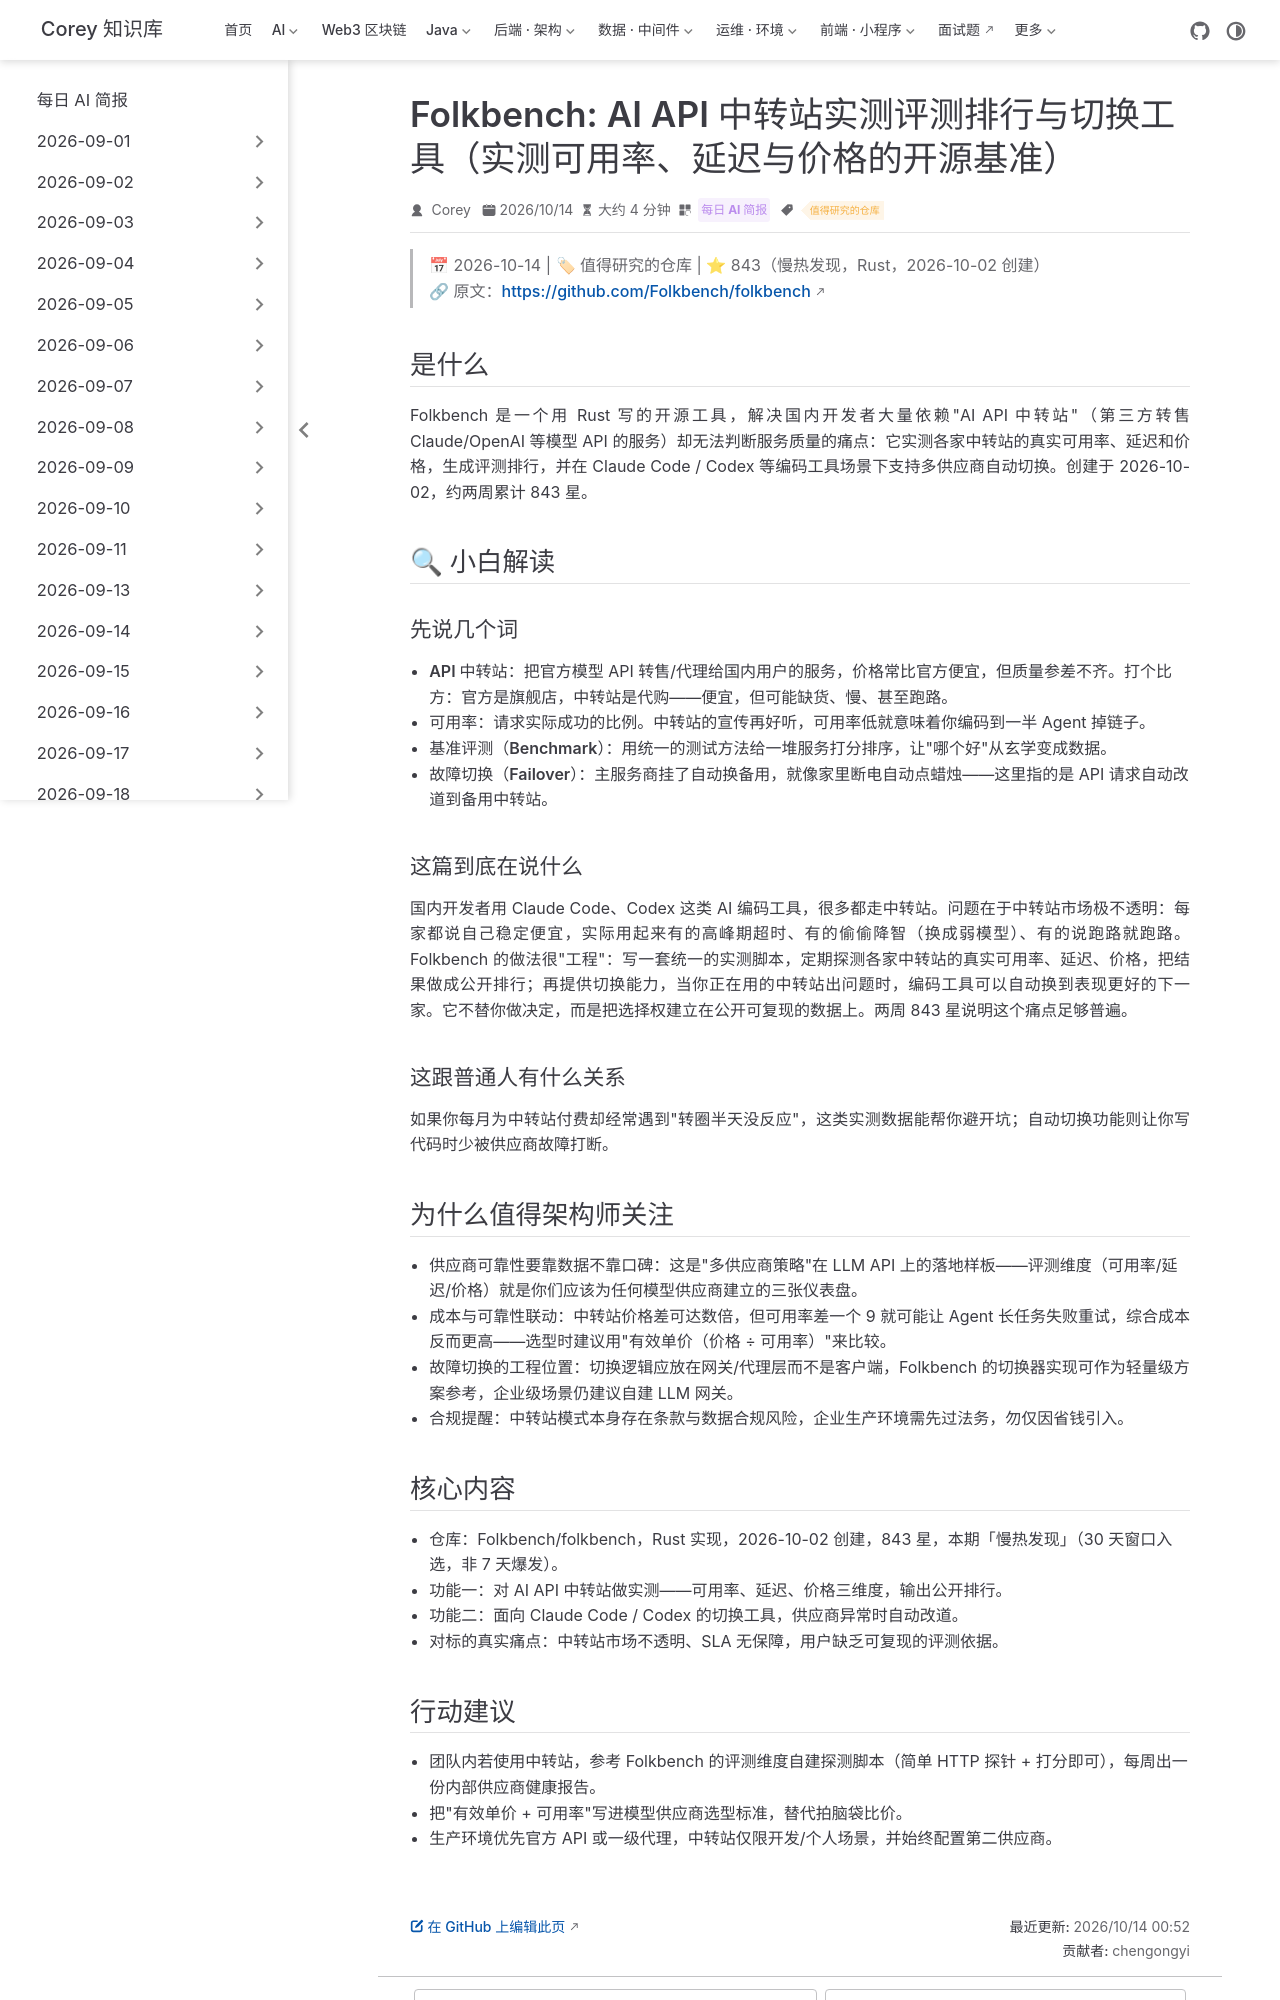

repository: code-corey/code-corey.github.io · page: News/2026-10-14/04-folkbench-api-relay-benchmark.html · generator: jekyll

---
title: "Folkbench: AI API 中转站实测评测排行与切换工具（实测可用率、延迟与价格的开源基准）"
shortTitle: "Folkbench 中转站实测"
sidebarGroup: "2026-10-14"
order: 4
date: 2026-10-14
category:
  - "每日 AI 简报"
tag:
  - "值得研究的仓库"
description: "Rust 编写的开源项目：对 AI API 中转站做实测可用率、延迟、价格评测并生成排行，支持 Claude Code / Codex 场景下的自动切换。慢热发现，累计 843 星。"
---

# Folkbench: AI API 中转站实测评测排行与切换工具（开源 AI API 中转站基准、排行与切换器）

> 📅 2026-10-14 | 🏷 值得研究的仓库 | ⭐ 843（慢热发现，Rust，2026-10-02 创建）
> 🔗 原文：https://github.com/Folkbench/folkbench

## 是什么

Folkbench 是一个用 Rust 写的开源工具，解决国内开发者大量依赖"AI API 中转站"（第三方转售 Claude/OpenAI 等模型 API 的服务）却无法判断服务质量的痛点：它实测各家中转站的真实可用率、延迟和价格，生成评测排行，并在 Claude Code / Codex 等编码工具场景下支持多供应商自动切换。创建于 2026-10-02，约两周累计 843 星。

## 🔍 小白解读

### 先说几个词

- **API 中转站**：把官方模型 API 转售/代理给国内用户的服务，价格常比官方便宜，但质量参差不齐。打个比方：官方是旗舰店，中转站是代购——便宜，但可能缺货、慢、甚至跑路。
- **可用率**：请求实际成功的比例。中转站的宣传再好听，可用率低就意味着你编码到一半 Agent 掉链子。
- **基准评测（Benchmark）**：用统一的测试方法给一堆服务打分排序，让"哪个好"从玄学变成数据。
- **故障切换（Failover）**：主服务商挂了自动换备用，就像家里断电自动点蜡烛——这里指的是 API 请求自动改道到备用中转站。

### 这篇到底在说什么

国内开发者用 Claude Code、Codex 这类 AI 编码工具，很多都走中转站。问题在于中转站市场极不透明：每家都说自己稳定便宜，实际用起来有的高峰期超时、有的偷偷降智（换成弱模型）、有的说跑路就跑路。Folkbench 的做法很"工程"：写一套统一的实测脚本，定期探测各家中转站的真实可用率、延迟、价格，把结果做成公开排行；再提供切换能力，当你正在用的中转站出问题时，编码工具可以自动换到表现更好的下一家。它不替你做决定，而是把选择权建立在公开可复现的数据上。两周 843 星说明这个痛点足够普遍。

### 这跟普通人有什么关系

如果你每月为中转站付费却经常遇到"转圈半天没反应"，这类实测数据能帮你避开坑；自动切换功能则让你写代码时少被供应商故障打断。

## 为什么值得架构师关注

- **供应商可靠性要靠数据不靠口碑**：这是"多供应商策略"在 LLM API 上的落地样板——评测维度（可用率/延迟/价格）就是你们应该为任何模型供应商建立的三张仪表盘。
- **成本与可靠性联动**：中转站价格差可达数倍，但可用率差一个 9 就可能让 Agent 长任务失败重试，综合成本反而更高——选型时建议用"有效单价（价格 ÷ 可用率）"来比较。
- **故障切换的工程位置**：切换逻辑应放在网关/代理层而不是客户端，Folkbench 的切换器实现可作为轻量级方案参考，企业级场景仍建议自建 LLM 网关。
- **合规提醒**：中转站模式本身存在条款与数据合规风险，企业生产环境需先过法务，勿仅因省钱引入。

## 核心内容

- 仓库：Folkbench/folkbench，Rust 实现，2026-10-02 创建，843 星，本期「慢热发现」（30 天窗口入选，非 7 天爆发）。
- 功能一：对 AI API 中转站做实测——可用率、延迟、价格三维度，输出公开排行。
- 功能二：面向 Claude Code / Codex 的切换工具，供应商异常时自动改道。
- 对标的真实痛点：中转站市场不透明、SLA 无保障，用户缺乏可复现的评测依据。
